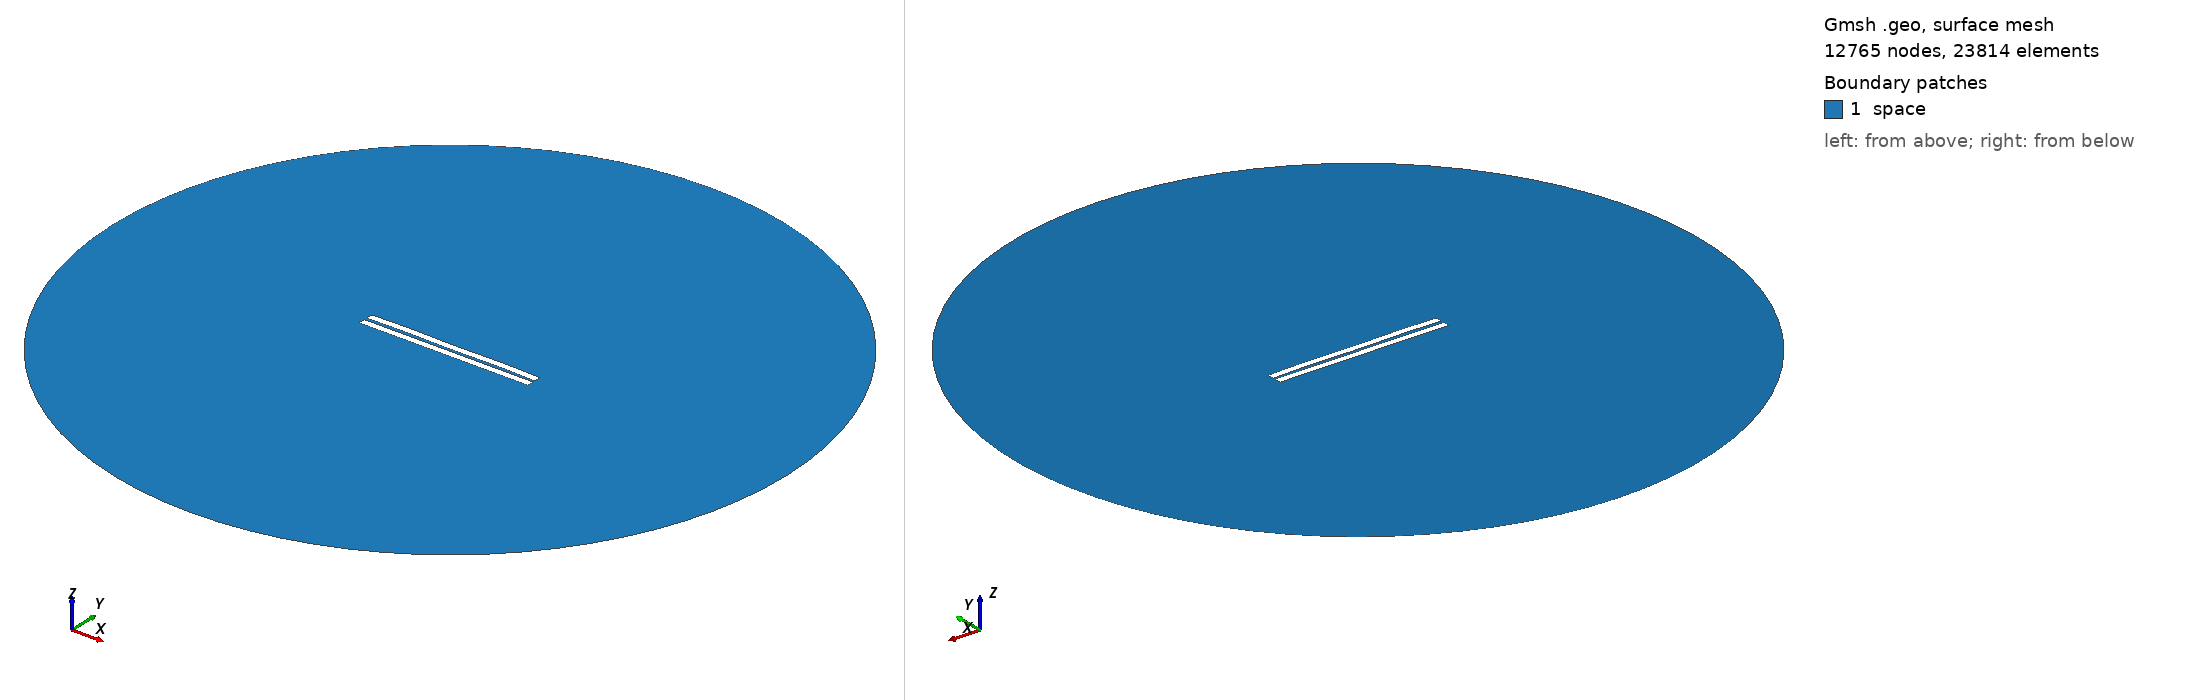

Gmsh geometry script, surface-meshed: 12765 nodes, 23814 surface elements. Boundary patches (legend numbers): 1 space. Left view from above one corner, right view from below the opposite corner. Legend entries are the model's physical surfaces. The drawing asked Gmsh for element sizes between 1% and 20% of the model's largest extent; the script's own settings can give other sizes.

=== 840.geo (drawn) ===
//---------------------------------------
// Geometry kernel
//---------------------------------------

SetFactory("OpenCASCADE");



//---------------------------------------
// Parameters of the geometry
//---------------------------------------

// Overetch of the upper plate
overetch = 0.0;

// Distance between the plates
distance = 1.75;

// Discretization over the x axis (for the deformation)
nx = 50; 

// Length of the plate
L = 100 - overetch; 

// Number of modes
n = 4; 

// 1st mode coefficient
coeff(1) = -0.075;
beta(1) = 0.596864 * 3.1415926535 / L;

// 2nd mode coefficient
coeff(2) = 0.07499999999999998;
beta(2) = 1.49418 * 3.1415926535 / L;

// 3rd mode coefficient
coeff(3) = 0.0;
beta(3) = 2.50025 * 3.1415926535 / L;

// 4th mode coefficient
coeff(4) = 0.15;
beta(4) = 3.49999 * 3.1415926535 / L;



//---------------------------------------
// Upper plate (deformed rectangle)
//---------------------------------------

// Coordiantes of the upper plate
xmin = -50;
xmax = 50 - overetch;

// Height of the upper plate
yheight = 4 - 2 * overetch;

// Indexes of the points
UpperID[] = {};
LowerID[] = {};
LeftID[] = {};
RightID[] = {};

// Point index
p = 1;

// Horizontal edges
For i In {1:nx}
    x = xmin + (i-1)*(xmax - xmin)/(nx-1);

    y_bottom = distance / 2 + overetch;
    For j In {1:n}
        C = (Cosh(beta(j)*L) + Cos(beta(j)*L)) / (Sinh(beta(j)*L) + Sin(beta(j)*L));
        y_bottom  = y_bottom + coeff(j) * (Cosh(beta(j)*(x+50)) - Cos(beta(j)*(x+50)) - C * (Sinh(beta(j)*(x+50)) - Sin(beta(j)*(x+50))));
    EndFor

    y_top = y_bottom + yheight;

    Point(p) = {x, y_top, 0, 1.0};
    UpperID[i] = p;
    p = p + 1;

    Point(p) = {x, y_bottom, 0, 1.0};
    LowerID[i] = p;
    p = p + 1;
EndFor

// Create point lists
UpperPts[] = {}; LowerPts[] = {};
For i In {1:nx}
  UpperPts[] += {UpperID[i]};
  LowerPts[] += {LowerID[i]};
EndFor

// Build splines
Spline(1) = {UpperPts[]};
Spline(2) = {LowerPts[]};
Line(3) = {LowerPts[nx-1], UpperPts[nx-1]};
Line(4) = {LowerPts[0], UpperPts[0]};

// Build the plane surface
Curve Loop(1) = {2, 3, -1, -4};
Plane Surface(1) = {1};



//---------------------------------------
// Lower plate (rectangle)
//---------------------------------------

// Vertices
Point(1001) = {-50, -1, 0, 1.0};
Point(1002) = { 50, -1, 0, 1.0};
Point(1003) = { 50,  -5, 0, 1.0};
Point(1004) = {-50,  -5, 0, 1.0};

// Edges
Line(5) = {1001, 1002};
Line(6) = {1002, 1003};
Line(7) = {1003, 1004};
Line(8) = {1004, 1001};

// Plane surface
Line Loop(2) = {5, 6, 7, 8};
Plane Surface(2) = {2}; 



//---------------------------------------
// Outer (fictious) boundary
//---------------------------------------

// Points
Point(1005) = {0, 0, 0};       // Center
Point(1006) = {200, 0, 0};     // Start point
Point(1007) = {0, 200, 0};     // 90 degrees
Point(1008) = {-200, 0, 0};    // 180 degrees
Point(1009) = {0, -200, 0};    // 270 degrees

// Circle arcs (each needs start, center, end)
Circle(9) = {1006, 1005, 1007};
Circle(10) = {1007, 1005, 1008};
Circle(11) = {1008, 1005, 1009};
Circle(12) = {1009, 1005, 1006};

// Plane surface for the entire domain
Curve Loop(3) = {9, 10, 11, 12};
Surface(3) = {3};

// Subtract the plates from the whole domain to obtain the actual domain where we want to solve the equations
BooleanDifference{ Surface{3}; Delete; }{ Surface{1}; Surface{2}; Delete; }




//---------------------------------------
// Transfinite Lines/Curves
//---------------------------------------

// Set the number of points on the boundaries
r = 7;

// Plates
Transfinite Curve {1, 2} = 50*r Using Progression 1;
Transfinite Curve {3, 4} = 2*r Using Progression 1;
Transfinite Line {5, 7} = 50*r Using Progression 1;
Transfinite Line {6, 8} = 2*r Using Progression 1;

// Outer boundary
Transfinite Line {9, 10, 11, 12} = 20 Using Progression 1;



//---------------------------------------
// Physical groups
//---------------------------------------                

// Physical curves (boundaries)
Physical Line("force_segment", 10) = {2};
Physical Line("upper_plate", 11) = {1, 3, 4};
Physical Line("lower_plate", 12) = {5, 6, 7, 8};
Physical Line("boundary", 20) = {9, 10, 11, 12};

// Physical Surfaces
Physical Surface("space", 30) = {3};



//---------------------------------------
// 6. Generate the Mesh
//---------------------------------------

// 2D mesh generation
Mesh 2;
